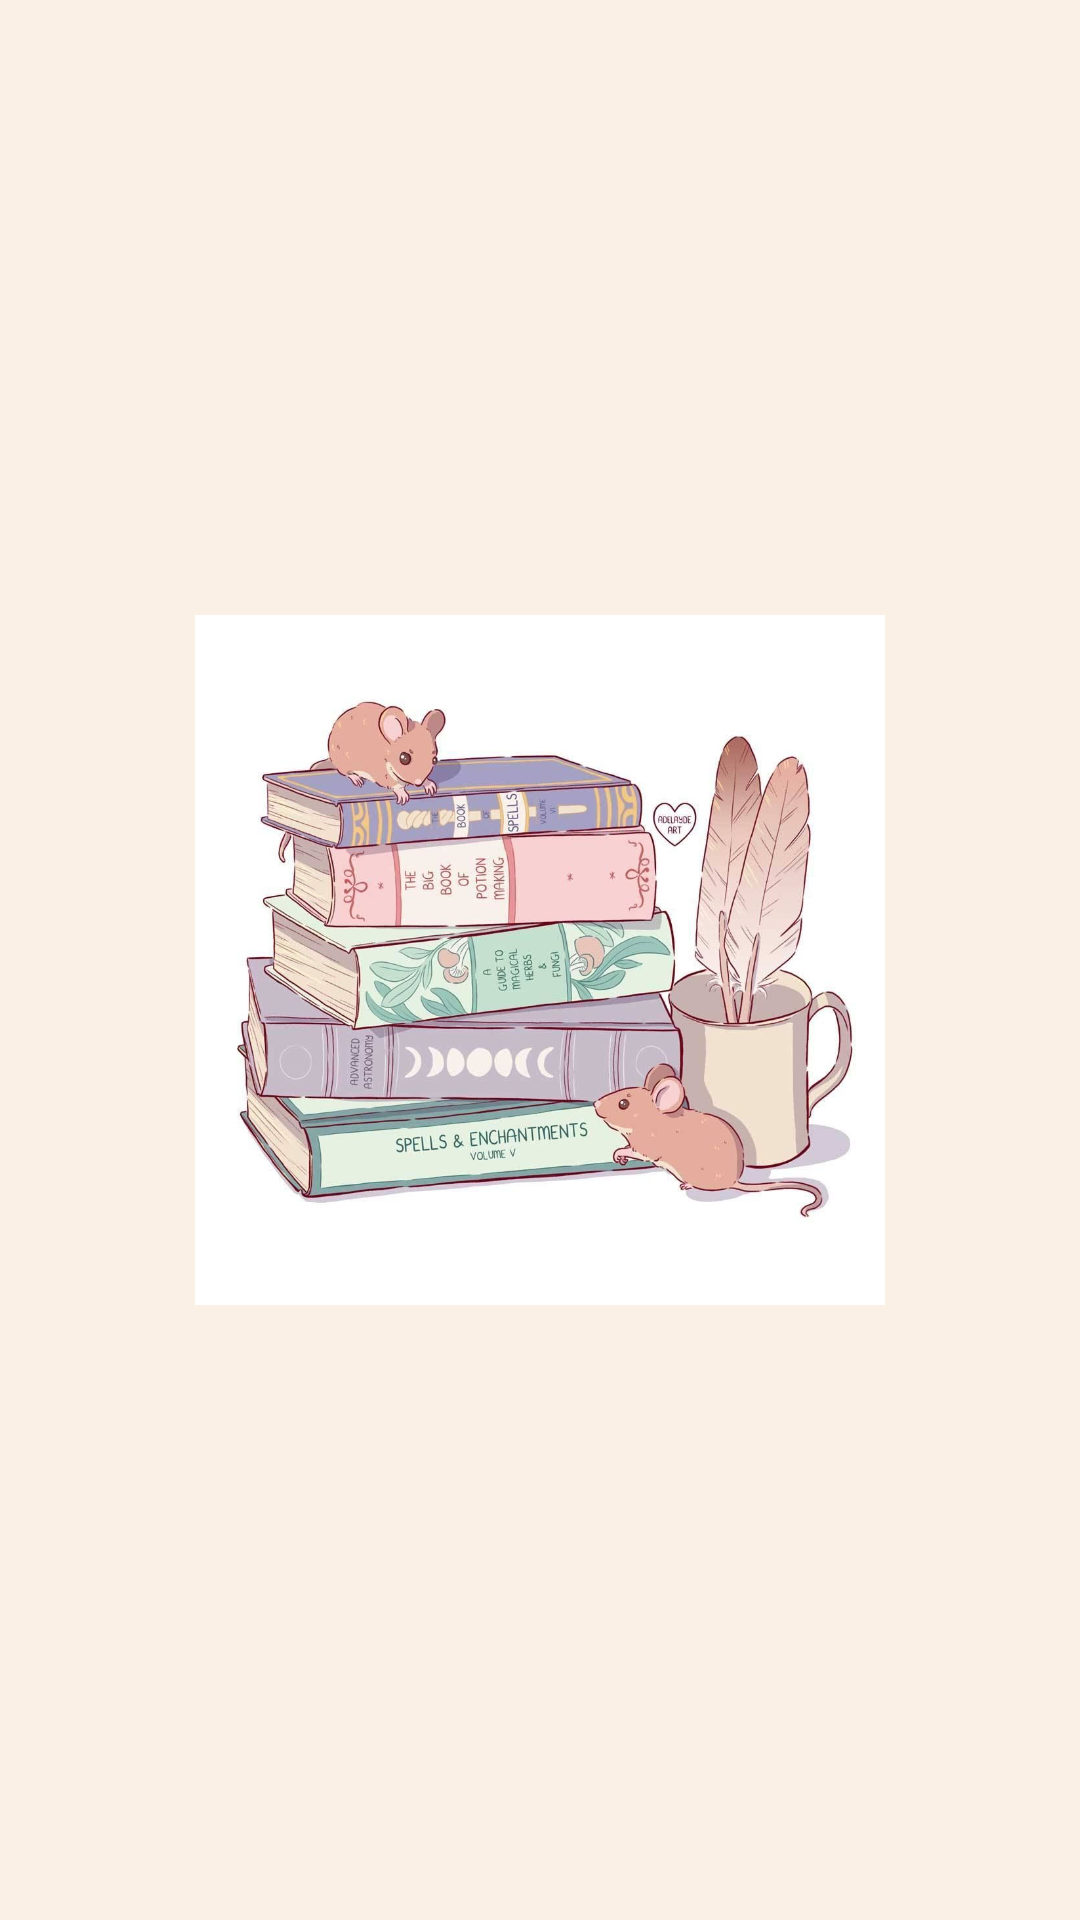

Layout XML and referenced resources for this Android screen:
<!-- AndroidManifest.xml: activity theme Theme.App.Splash -->
<!-- res/layout/activity_splash.xml -->
<?xml version="1.0" encoding="utf-8"?>
<FrameLayout xmlns:android="http://schemas.android.com/apk/res/android"
    android:background="@color/beige"
    android:layout_width="match_parent"
    android:layout_height="match_parent">

    <ImageView
        android:id="@+id/logo"
        android:layout_width="230dp"
        android:layout_height="253dp"
        android:layout_gravity="center"
        android:contentDescription="@string/app_name"
        android:src="@drawable/logo" />
</FrameLayout>
<!-- resources referenced by this layout -->
<resources>
  <color name="beige">#FAF0E6</color>
  <!-- drawable logo: jpg bitmap (drawable, 102295 bytes) -->
  <string name="app_name">12122028_1220848_CourseProject</string>
  <style name="Theme.App.Splash" parent="Theme.Material3.DayNight.NoActionBar">
          <item name="android:windowBackground">@color/black</item>
          <item name="android:statusBarColor">@android:color/black</item>
      </style>
  <color name="black">#FF000000</color>
</resources>
